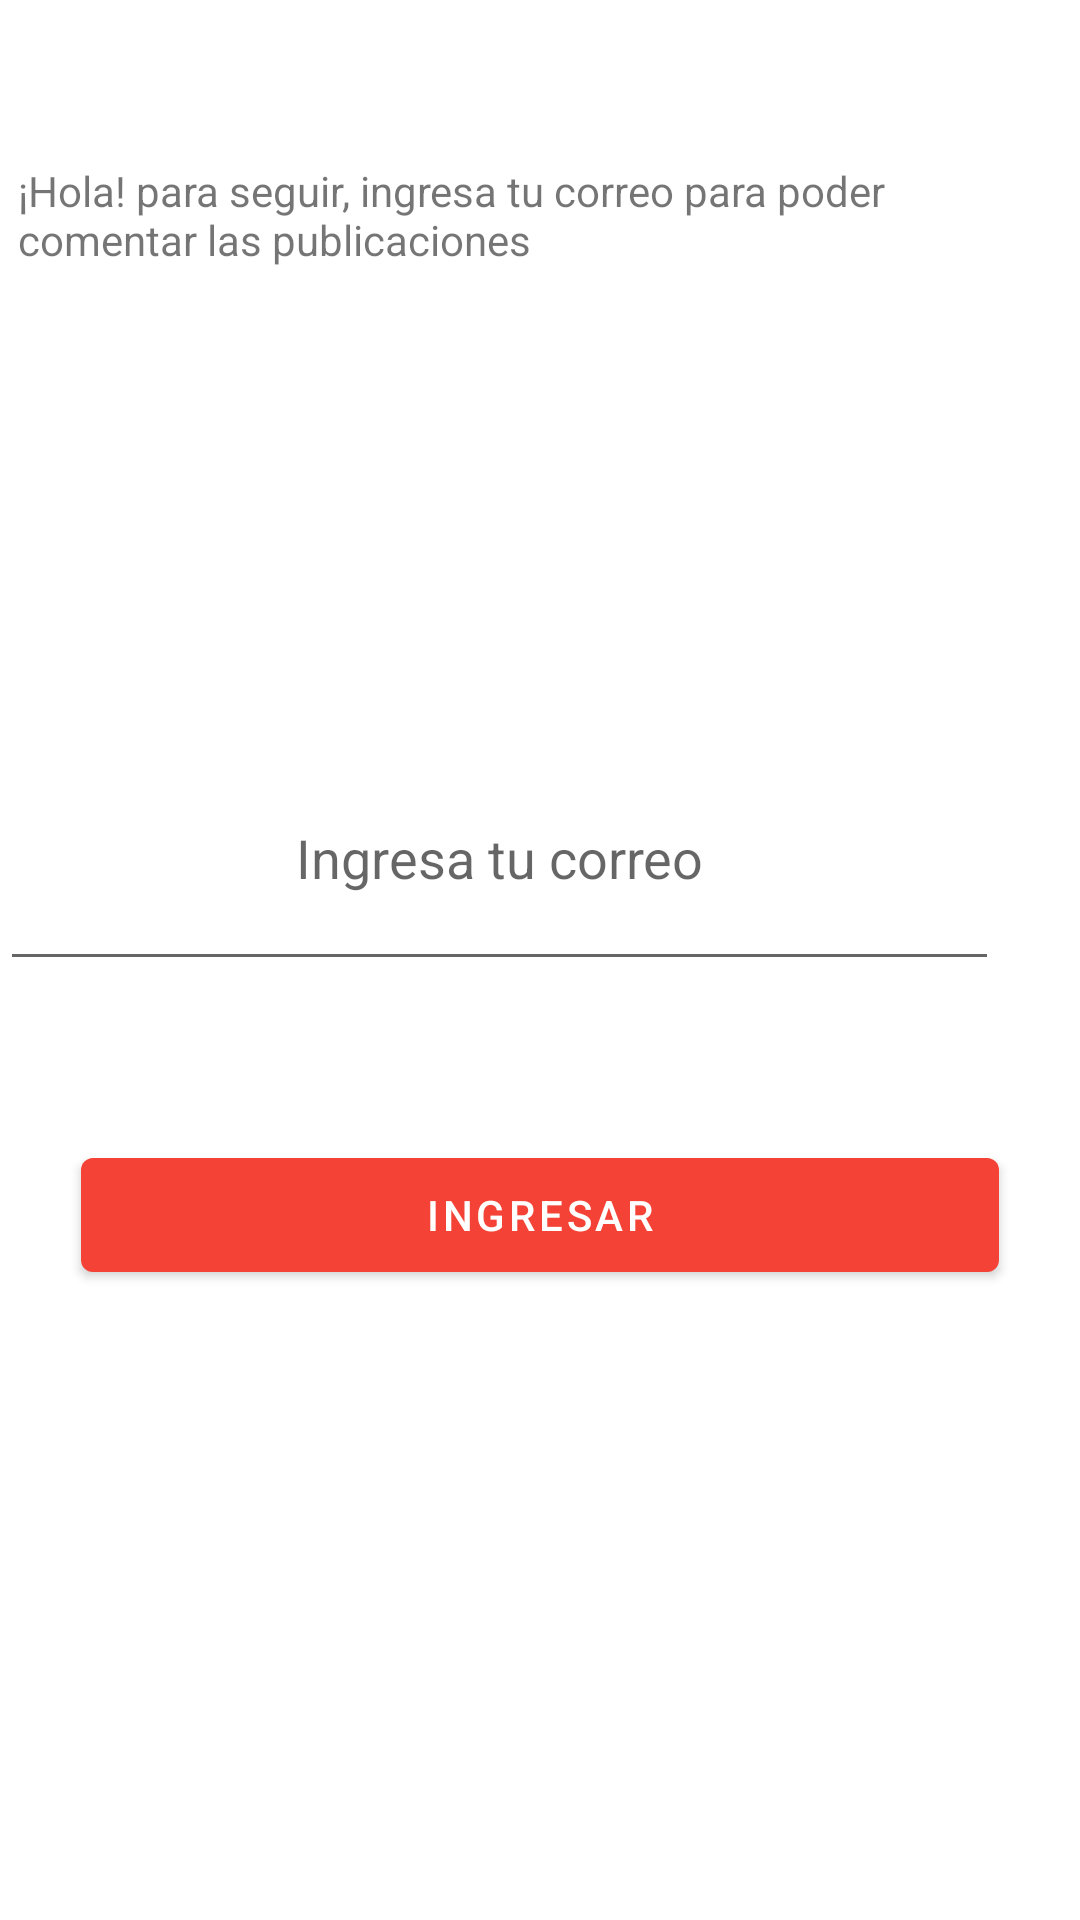

The Android layout XML behind this screen, and the referenced resources:
<!-- AndroidManifest.xml: application theme AppTheme -->
<!-- res/layout/activity_login.xml -->
<?xml version="1.0" encoding="utf-8"?>
<androidx.constraintlayout.widget.ConstraintLayout xmlns:android="http://schemas.android.com/apk/res/android"
    xmlns:app="http://schemas.android.com/apk/res-auto"
    xmlns:tools="http://schemas.android.com/tools"
    android:layout_width="match_parent"
    android:layout_height="match_parent"
    tools:context=".activities.loginActivity">

    <RelativeLayout
        android:id="@+id/linearLayout"
        android:layout_width="match_parent"
        android:layout_height="match_parent"
        android:orientation="vertical"
        app:layout_constraintTop_toBottomOf="parent"
        tools:layout_editor_absoluteX="0dp">

        <TextView

            android:layout_width="306dp"
            android:layout_height="123dp"
            android:layout_alignParentEnd="true"
            android:layout_alignParentRight="true"
            android:layout_alignParentBottom="true"
            android:layout_marginEnd="48dp"
            android:layout_marginRight="48dp"
            android:layout_marginBottom="463dp"
            android:text="¡Hola! para seguir, ingresa tu correo para poder comentar las publicaciones " />


        <EditText
            android:id="@+id/editTextCorreo"
            android:layout_width="338dp"
            android:layout_height="85dp"
            android:layout_alignParentEnd="true"
            android:layout_alignParentRight="true"
            android:layout_alignParentBottom="true"
            android:layout_marginEnd="27dp"
            android:layout_marginRight="27dp"
            android:layout_marginBottom="313dp"
            android:gravity="center"
            android:orientation="horizontal"
            android:hint="Ingresa tu correo"
            android:inputType="textEmailAddress"/>


        <com.google.android.material.button.MaterialButton
            android:id="@+id/buttonlogin"
            android:layout_width="match_parent"
            android:layout_height="50dp"
            android:layout_alignParentTop="true"
            android:layout_marginTop="380dp"
            android:layout_marginRight="27dp"
            android:layout_marginLeft="27dp"
            android:textAlignment="center"
            android:text="Ingresar"/>



        <TextView
            android:id="@+id/textViewLogin"
            android:layout_width="310dp"
            android:layout_height="60dp"
            android:layout_alignParentEnd="true"
            android:layout_alignParentRight="true"
            android:layout_alignParentBottom="true"
            android:layout_marginEnd="40dp"
            android:layout_marginRight="40dp"
            android:layout_marginBottom="239dp"
            android:text="No se mi correo"
            android:textAlignment="center"
            android:textColor="@color/white"
            android:textSize="15dp" />






    </RelativeLayout>




</androidx.constraintlayout.widget.ConstraintLayout>
<!-- resources referenced by this layout -->
<resources>
  <color name="white">#ffffff</color>
  <style name="AppTheme" parent="Theme.MaterialComponents.Light.NoActionBar">
          
          <item name="colorPrimary">@color/colorPrimary</item>
          <item name="colorPrimaryDark">@color/colorPrimaryDark</item>
          <item name="colorAccent">@color/colorAccent</item>
  
      </style>
  <color name="colorPrimary">#F44336</color>
  <color name="colorPrimaryDark">#FFFFFF</color>
  <color name="colorAccent">#9E9E9E</color>
</resources>
